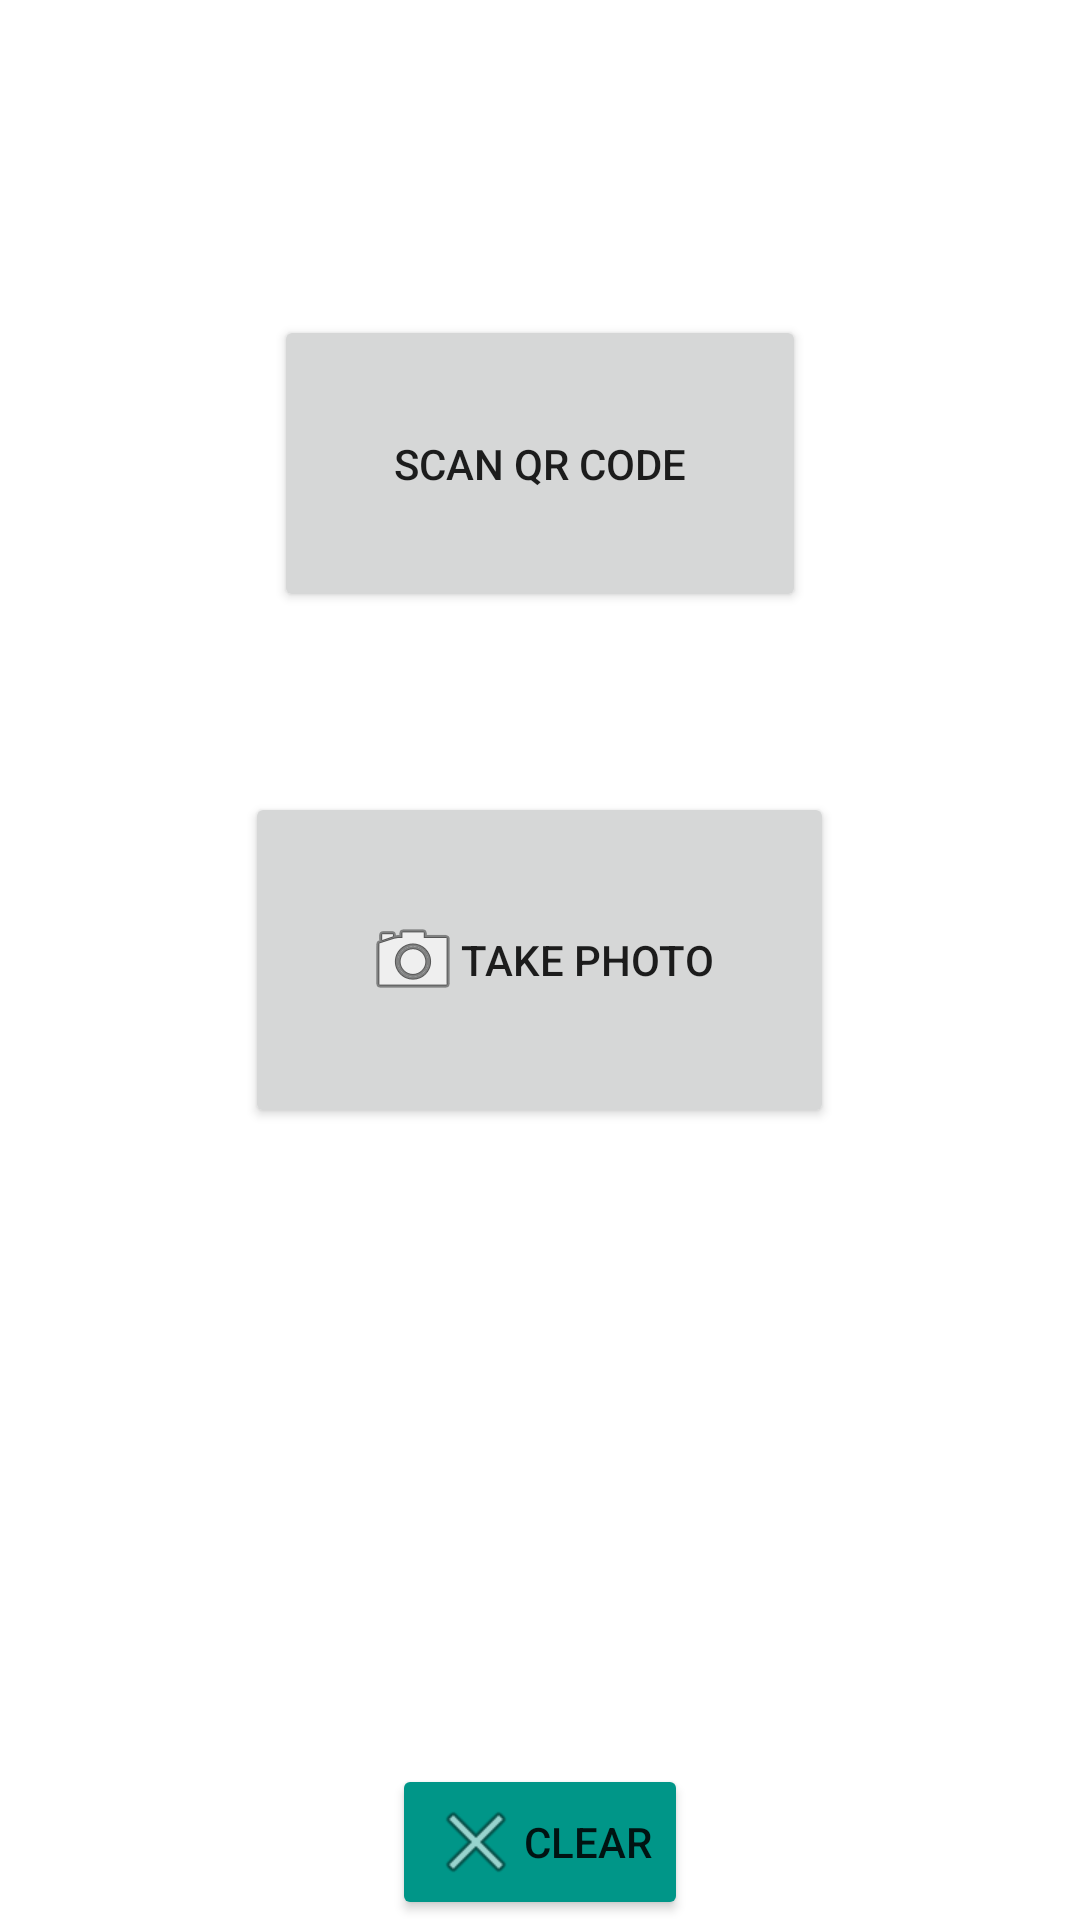

This screen was rendered from an Android layout file. Write that file and the resources it references.
<!-- AndroidManifest.xml: application theme Theme.ProductionPhoto -->
<!-- res/layout/activity_main.xml -->
<?xml version="1.0" encoding="utf-8"?>
<RelativeLayout xmlns:android="http://schemas.android.com/apk/res/android"
    xmlns:app="http://schemas.android.com/apk/res-auto"
    xmlns:tools="http://schemas.android.com/tools"
    android:layout_width="match_parent"
    android:layout_height="match_parent"
    tools:context=".MainActivity">

    <Button
        android:id="@+id/take_photo"
        android:layout_width="wrap_content"
        android:layout_height="wrap_content"
        android:layout_centerInParent="true"
        android:text="@string/take_photo"
        android:padding="40dp"
        android:drawableLeft="@android:drawable/ic_menu_camera"
        tools:ignore="RtlHardcoded,TextContrastCheck"/>

    <Button
        android:id="@+id/scan_qr"
        android:layout_width="wrap_content"
        android:layout_height="wrap_content"
        android:layout_above="@+id/take_photo"
        android:layout_centerInParent="true"
        android:layout_marginBottom="60dp"
        android:drawableLeft="@drawable/ic_scan_qr"
        android:padding="40dp"
        android:text="@string/scan_qr"
        tools:ignore="RtlHardcoded,TextContrastCheck" />

    <TextView
        android:id="@+id/content_text"
        android:layout_width="wrap_content"
        android:layout_height="wrap_content"
        android:layout_centerHorizontal="true"
        android:layout_marginTop="75dp"
        android:textSize="18sp"
        android:textStyle="bold"
        android:text="" />

    <Button
        android:id="@+id/clear_button"
        android:layout_width="wrap_content"
        android:layout_height="wrap_content"
        android:layout_alignParentBottom="true"
        android:layout_centerInParent="true"
        android:drawableLeft="@android:drawable/ic_menu_close_clear_cancel"
        android:text="@string/clear"
        app:backgroundTint = "#009688"
        tools:ignore="RtlHardcoded,TextContrastCheck"/>















</RelativeLayout>
<!-- resources referenced by this layout -->
<resources>
  <string name="clear">Clear</string>
  <string name="scan_qr">Scan QR Code</string>
  <string name="take_photo">Take Photo</string>
  <style name="Theme.ProductionPhoto" parent="Theme.MaterialComponents.DayNight.DarkActionBar">
          
          <item name="colorPrimary">@color/purple_500</item>
          <item name="colorPrimaryVariant">@color/purple_700</item>
          <item name="colorOnPrimary">@color/white</item>
          
          <item name="colorSecondary">@color/teal_200</item>
          <item name="colorSecondaryVariant">@color/teal_700</item>
          <item name="colorOnSecondary">@color/black</item>
          
          <item name="android:statusBarColor" tools:targetApi="l">?attr/colorPrimaryVariant</item>
          
      </style>
  <!-- not gathered from this repository: default colours our renderer supplied (Android Studio template values) -->
  <color name="purple_500">#FF6200EE</color>
  <color name="purple_700">#FF3700B3</color>
  <color name="teal_200">#FF03DAC5</color>
  <color name="teal_700">#FF018786</color>
  <color name="black">#FF000000</color>
  <color name="white">#FFFFFFFF</color>
</resources>
